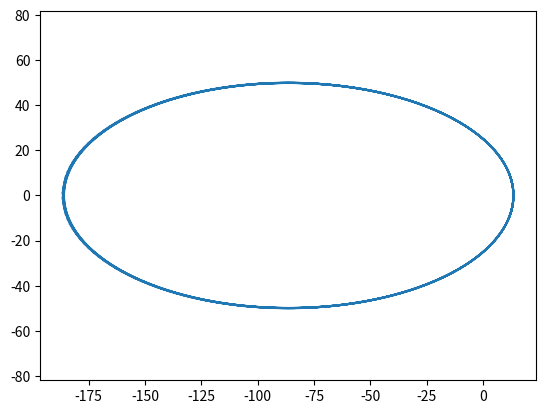

Python code for this plot:
import matplotlib.pyplot as plt
import numpy as np

def spiral (a = 100, b = 50):
    f = np.linspace(0, 10*np.pi, 500)
    c = (a**2 - b**2)**0.5
    e = c/a
    p = a*(1 - e**2)
    r = p / (1 + e*np.cos(f))
    x = r * np.cos(f)
    y = r * np.sin(f)
    plt.plot(x,y)
    plt.axis('equal')
    plt.savefig('task2_dop.png')


if __name__ == "__main__":
    spiral()
